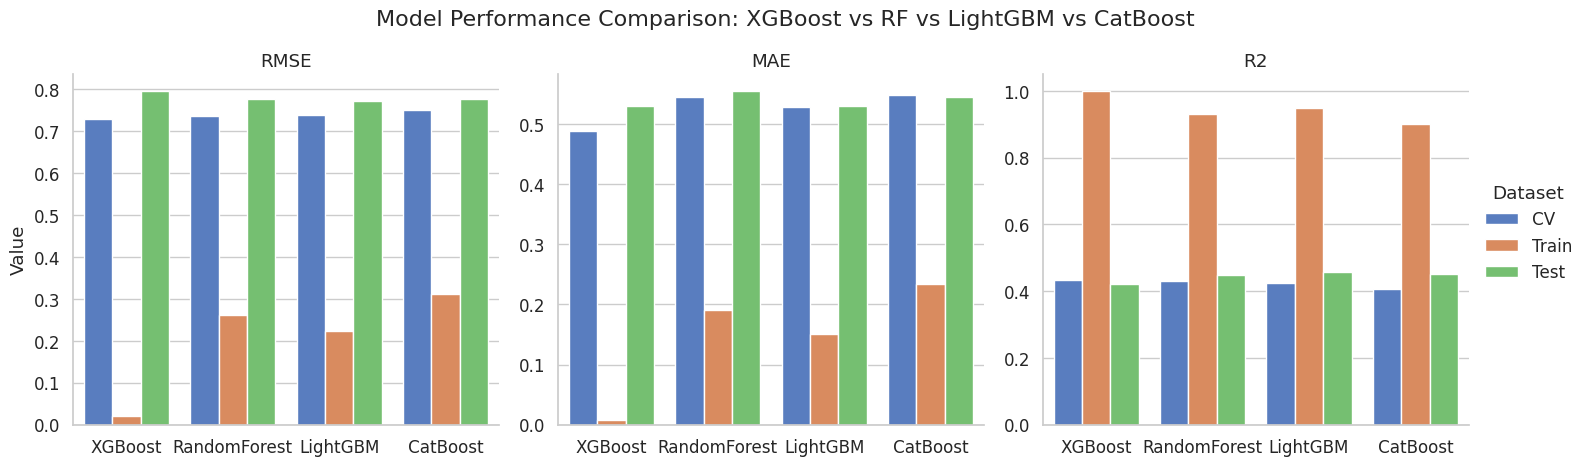

This figure's Python source:
"""
========================================================================
自定义模型性能对比可视化脚本（单文件执行）
========================================================================

功能说明：
    本脚本用于将多个机器学习模型在不同数据集（训练/交叉验证/测试）上的性能指标（RMSE、MAE、R2）进行可视化，
    通过分面柱状图展示各模型在不同指标上的表现差异，支持直接运行并保存图表。
📌 使用场景：
    - 模型选择与比较
    - 机器学习实验结果展示
    - 项目报告中的图表生成
📌 依赖库：
    - pandas：数据处理
    - seaborn：可视化
    - matplotlib：绘图支持
📌 脚本结构：
    1. 定义模型性能数据（字典格式）
    2. 数据清洗与格式转换（宽表 → 长表）
    3. 设置绘图风格（字体、配色等）
    4. 生成分面柱状图（按指标分列，按数据集上色）
    5. 添加数值标签、标题、调整布局并保存图像
📌 输出：
    - 一张名为 'compare_bar.png' 的高清图像文件（300 dpi）
    - 图表在屏幕上显示（需有 GUI 环境）
📌 注意事项：
    - 请确保安装了必要的库：pip install pandas seaborn matplotlib
    - 数据结构需保持一致，否则会出错
    - 模型名称、指标名称、数据集名称需准确无误
    - 所有数值保留三位小数，确保可读性
📌 示例数据来源：
    - XGBoost, RandomForest, LightGBM, CatBoost 四种模型在 CV、Train、Test 上的 RMSE/MAE/R2
    - 数据来源于实际模型训练实验结果
📝 修改建议：
    用户可根据实际需求修改 data 字典中的内容（如模型名、指标值等）。
"""

# === 自己需要修改的变量 ===
# 1. 准备数据
# 将你提供的数据整理成字典格式
data = {
    'Model': ['XGBoost', 'RandomForest', 'LightGBM', 'CatBoost'],
    'CV RMSE': [0.7296, 0.7365, 0.7392, 0.7504],
    'CV MAE': [0.4876, 0.5450, 0.5287, 0.5490],
    'CV R2': [0.4349, 0.4292, 0.4240, 0.4063],
    'Train RMSE': [0.0205, 0.2611, 0.2228, 0.3109],
    'Train MAE': [0.0076, 0.1901, 0.1502, 0.2348],
    'Train R2': [0.9996, 0.9295, 0.9486, 0.9000],
    'Test RMSE': [0.7953, 0.7771, 0.7708, 0.7761],
    'Test MAE': [0.5293, 0.5548, 0.5300, 0.5442],
    'Test R2': [0.4231, 0.4492, 0.4581, 0.4506]
}

# === 自己需要修改的变量 ===

import pandas as pd
import seaborn as sns
import matplotlib.pyplot as plt


df = pd.DataFrame(data)

# 2. 数据清洗与转换 (Melt)
# 将宽格式转换为长格式，方便 Seaborn 绘图
df_melted = df.melt(id_vars='Model', var_name='Metric_Type', value_name='Value')

# 拆分 'Metric_Type' (例如 'CV RMSE') 为 'Dataset' (CV) 和 'Metric' (RMSE)
df_melted[['Dataset', 'Metric']] = df_melted['Metric_Type'].str.split(' ', n=1, expand=True)

# 3. 设置绘图风格
sns.set_theme(style="whitegrid", font_scale=1.1)
# 设置默认字体
plt.rcParams['font.family'] = 'Times New Roman'

# 4. 创建分面柱状图
# col='Metric': 按照指标分列 (RMSE, MAE, R2)
# hue='Dataset': 按照数据集分组颜色 (CV, Train, Test)
g = sns.catplot(
    data=df_melted,
    x='Model', 
    y='Value', 
    hue='Dataset', 
    col='Metric', 
    kind='bar',
    palette='muted',  # 使用柔和的配色
    height=5, 
    aspect=1,
    sharey=False      # 重要：因为R2和RMSE/MAE的数值范围不同，不共享Y轴
)

# 5. 调整细节
g.set_titles("{col_name}")  # 设置子图标题
g.set_axis_labels("", "Value") # 移除X轴标签，设置Y轴标签

# # 在柱子上添加具体数值标签
# for ax in g.axes.flat:
#     for container in ax.containers:
#         ax.bar_label(container, fmt='%.3f', padding=3, fontsize=9)

plt.subplots_adjust(top=0.85)
g.fig.suptitle('Model Performance Comparison: XGBoost vs RF vs LightGBM vs CatBoost', fontsize=16)

# 保存与显示
plt.savefig("model_performance_comparison.png", dpi=300)
plt.show()